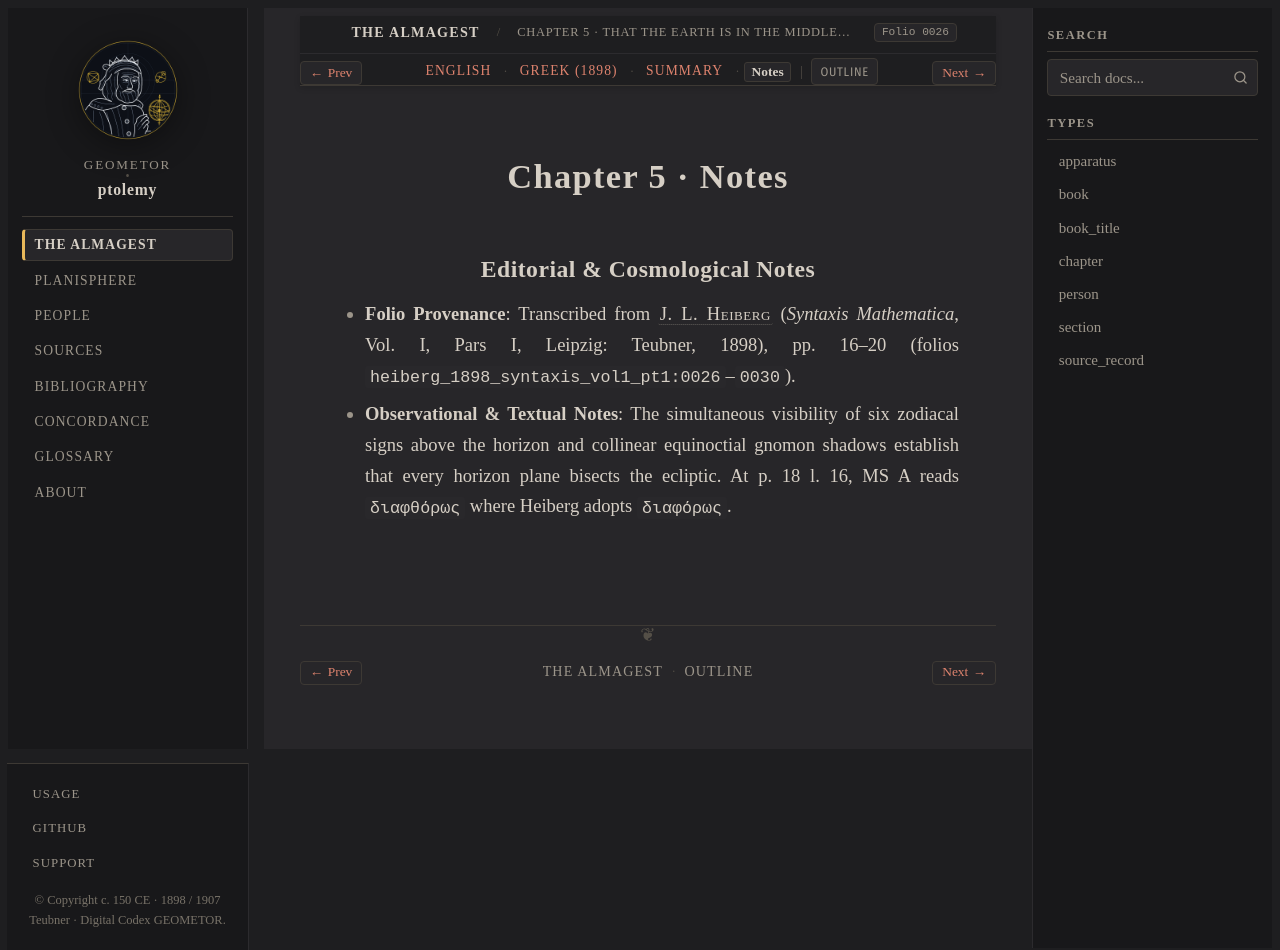

repository: geometor/ptolemy · page: almagest_geometry/ch_05/notes.html · generator: sphinx

:order: 5
:type: chapter
:book: Almagest (Book I)
:title: Chapter 5 · Notes
:folio: heiberg_1898_syntaxis_vol1_pt1:0026

.. _almagest-ch-05-notes:

Chapter 5 · Notes
=================

Editorial & Cosmological Notes
------------------------------

* **Folio Provenance**: Transcribed from :person:`J. L. Heiberg <heiberg>` (*Syntaxis Mathematica*, Vol. I, Pars I, Leipzig: Teubner, 1898), pp. 16–20 (folios ``heiberg_1898_syntaxis_vol1_pt1:0026``–``0030``).
* **Observational & Textual Notes**: The simultaneous visibility of six zodiacal signs above the horizon and collinear equinoctial gnomon shadows establish that every horizon plane bisects the ecliptic. At p. 18 l. 16, MS A reads ``διαφθόρως`` where Heiberg adopts ``διαφόρως``.
